Photos from the image-classification dataset "Alzheimer_Binary" in the GitHub repository bam841/Brain_demented-NonDementedIdentifier. Its 2 classes are: demented, non demented.

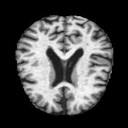
Label: non demented

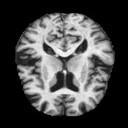
Label: demented

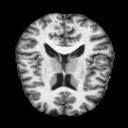
Label: non demented

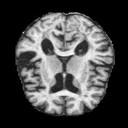
Label: demented

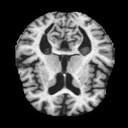
Label: non demented

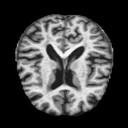
Label: demented
